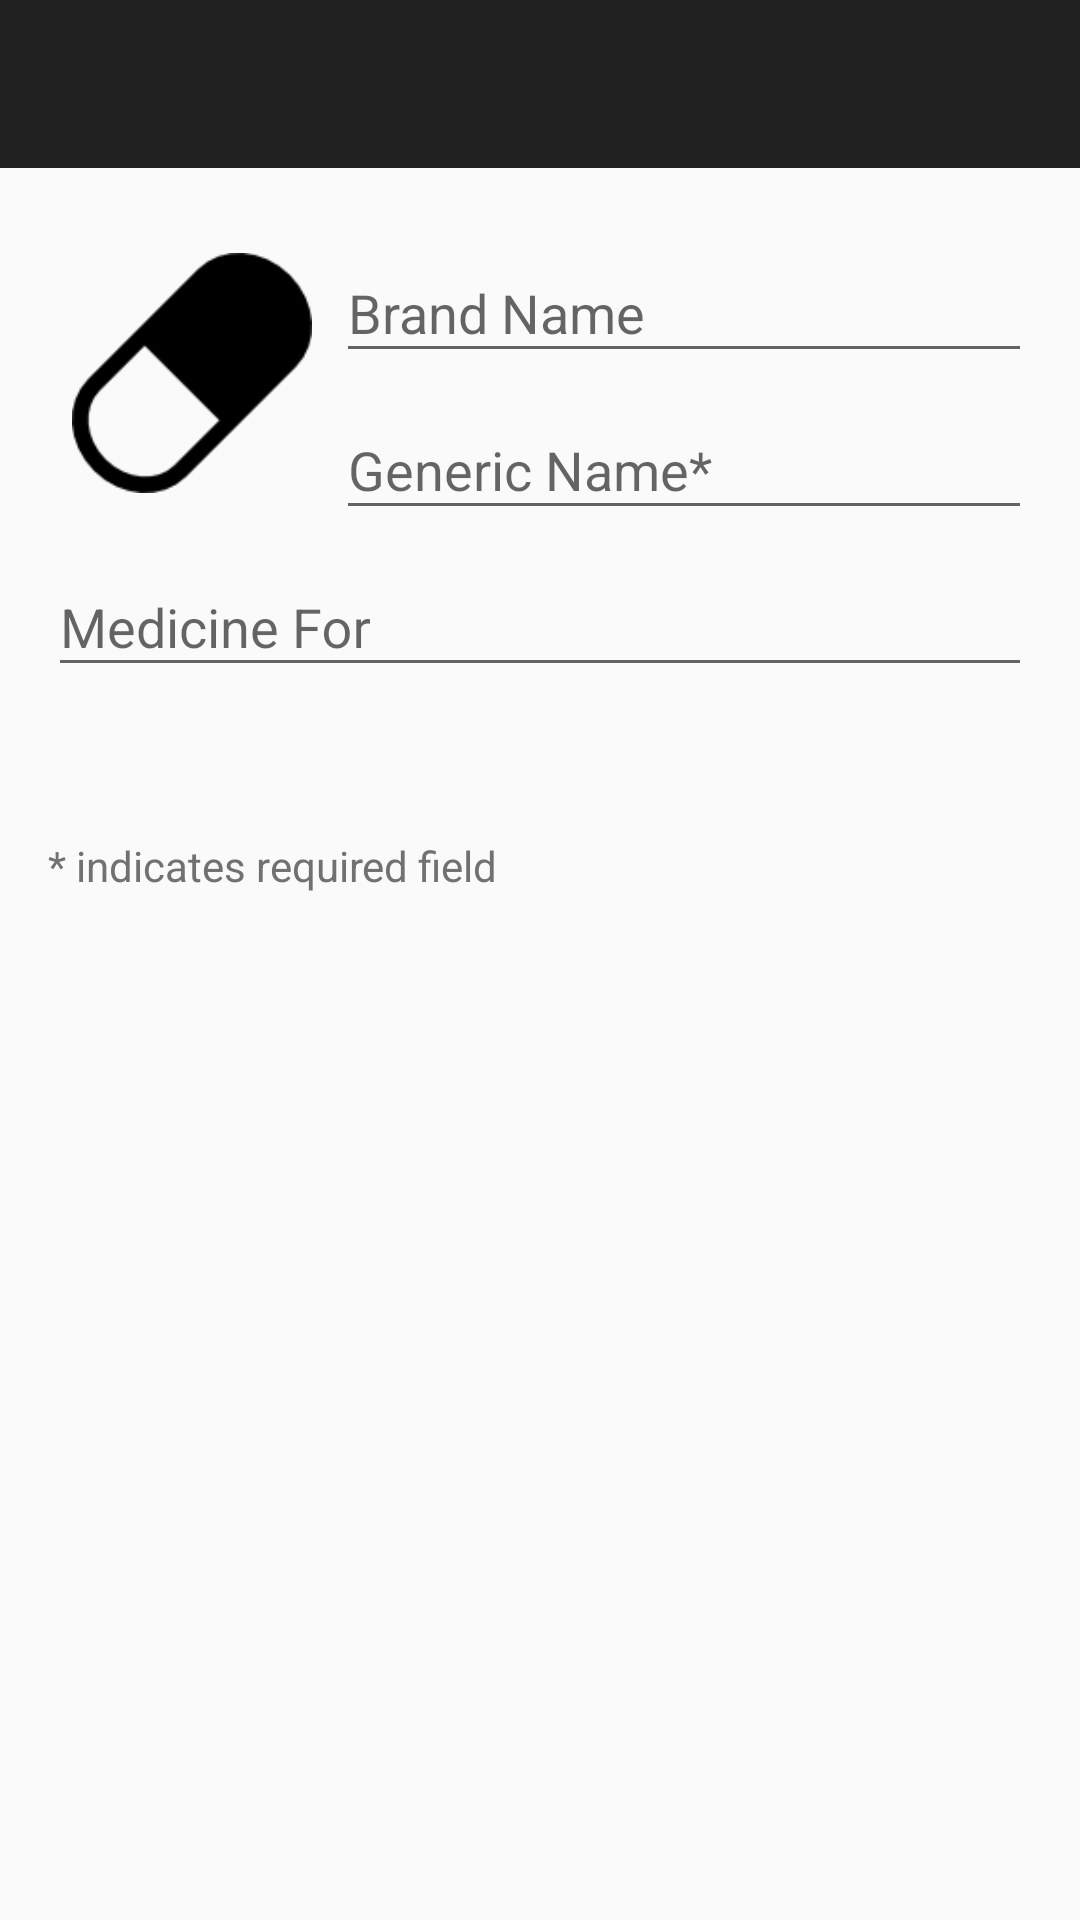

Produce the Android XML layout that renders to this screen, including the resource entries it uses.
<!-- AndroidManifest.xml: application theme AppTheme.NoActionBar -->
<!-- res/layout/activity_edit_medicine.xml -->
<?xml version="1.0" encoding="utf-8"?>
<LinearLayout xmlns:android="http://schemas.android.com/apk/res/android"
    xmlns:app="http://schemas.android.com/apk/res-auto"
    xmlns:tools="http://schemas.android.com/tools"
    android:layout_width="match_parent"
    android:layout_height="match_parent"
    android:orientation="vertical"
    android:background="?android:attr/colorBackground">

    <android.support.design.widget.AppBarLayout
        android:layout_width="match_parent"
        android:layout_height="wrap_content"
        android:theme="@style/AppTheme.AppBarOverlay">

        <android.support.v7.widget.Toolbar
            android:id="@+id/toolbar_edit_medicine"
            android:layout_width="match_parent"
            android:layout_height="?attr/actionBarSize"
            android:background="?attr/colorPrimary"
            app:popupTheme="@style/AppTheme.PopupOverlay" />

    </android.support.design.widget.AppBarLayout>

    <include layout="@layout/content_edit_medicine"/>


</LinearLayout>
<!-- res/layout/content_edit_medicine.xml (included above) -->
<?xml version="1.0" encoding="utf-8"?>
<LinearLayout xmlns:android="http://schemas.android.com/apk/res/android"
    android:orientation="vertical"
    android:layout_margin="16dp"
    android:layout_width="match_parent"
    android:layout_height="match_parent">
    
    
    
    
    

    <LinearLayout
        android:layout_width="match_parent"
        android:layout_height="wrap_content"
        android:orientation="horizontal">

        <ImageView
            android:src="@drawable/pill_capsule_black"
            android:id="@+id/imageView"
            android:layout_margin="8dp"
            android:layout_height="match_parent"
            android:layout_width="80dp"
            android:layout_gravity="top"/>

        <LinearLayout
            android:layout_width="wrap_content"
            android:layout_height="wrap_content"
            android:orientation="vertical"
            android:layout_weight="1">

            <android.support.design.widget.TextInputLayout
                android:id="@+id/layout_add_brand_name"
                android:layout_width="match_parent"
                android:layout_height="wrap_content"
                android:theme="@style/TextLabel">

                <EditText
                    android:id="@+id/et_add_brand_name"
                    android:layout_width="match_parent"
                    android:layout_height="wrap_content"
                    android:hint="@string/brand_name"
                    android:textAlignment="textStart"
                    android:inputType="text"
                    android:maxLines="1"
                    android:lines="1"
                    android:scrollHorizontally="true"
                    />

            </android.support.design.widget.TextInputLayout>

            <android.support.design.widget.TextInputLayout
                android:id="@+id/layout_add_generic_name"
                android:layout_width="match_parent"
                android:layout_height="wrap_content"
                android:theme="@style/TextLabel">

                <EditText
                    android:id="@+id/et_add_generic_name"
                    android:layout_width="match_parent"
                    android:layout_height="wrap_content"
                    android:hint="@string/generic_name_required"
                    android:textAlignment="textStart"
                    android:inputType="text"
                    android:maxLines="1"
                    android:lines="1"
                    android:scrollHorizontally="true"/>

            </android.support.design.widget.TextInputLayout>

        </LinearLayout>
    </LinearLayout>

    <android.support.design.widget.TextInputLayout
        android:id="@+id/layout_add_medicine_for"
        android:layout_width="match_parent"
        android:layout_height="wrap_content"
        android:theme="@style/TextLabel">

        <EditText
            android:id="@+id/et_add_medicine_for"
            android:layout_width="match_parent"
            android:layout_height="wrap_content"
            android:hint="@string/medicine_for"
            android:maxLines="1"
            android:inputType="textMultiLine"/>
    </android.support.design.widget.TextInputLayout>


    <TextView
        android:layout_width="match_parent"
        android:layout_height="wrap_content"
        android:text="@string/helper_text_required_fields"
        android:textColor="@color/colorLogoDarkGray"
        android:layout_marginTop="50dp"
        android:id="@+id/textView2" />

</LinearLayout>
<!-- resources referenced by this layout -->
<resources>
  <color name="colorLogoDarkGray">#717171</color>
  <!-- drawable pill_capsule_black: png bitmap (drawable-hdpi, 556 bytes) -->
  <string name="brand_name">Brand Name</string>
  <string name="generic_name_required">Generic Name*</string>
  <string name="helper_text_required_fields">* indicates required field</string>
  <string name="medicine_for">Medicine For</string>
  <style name="AppTheme.AppBarOverlay" parent="ThemeOverlay.AppCompat.Dark.ActionBar" />
  <style name="AppTheme.PopupOverlay" parent="ThemeOverlay.AppCompat.Light" />
  <style name="TextLabel">
          <item name="colorAccent">?attr/colorPrimary</item>
      </style>
  <style name="AppTheme.NoActionBar">
          <item name="windowActionBar">false</item>
          <item name="windowNoTitle">true</item>
      </style>
</resources>
